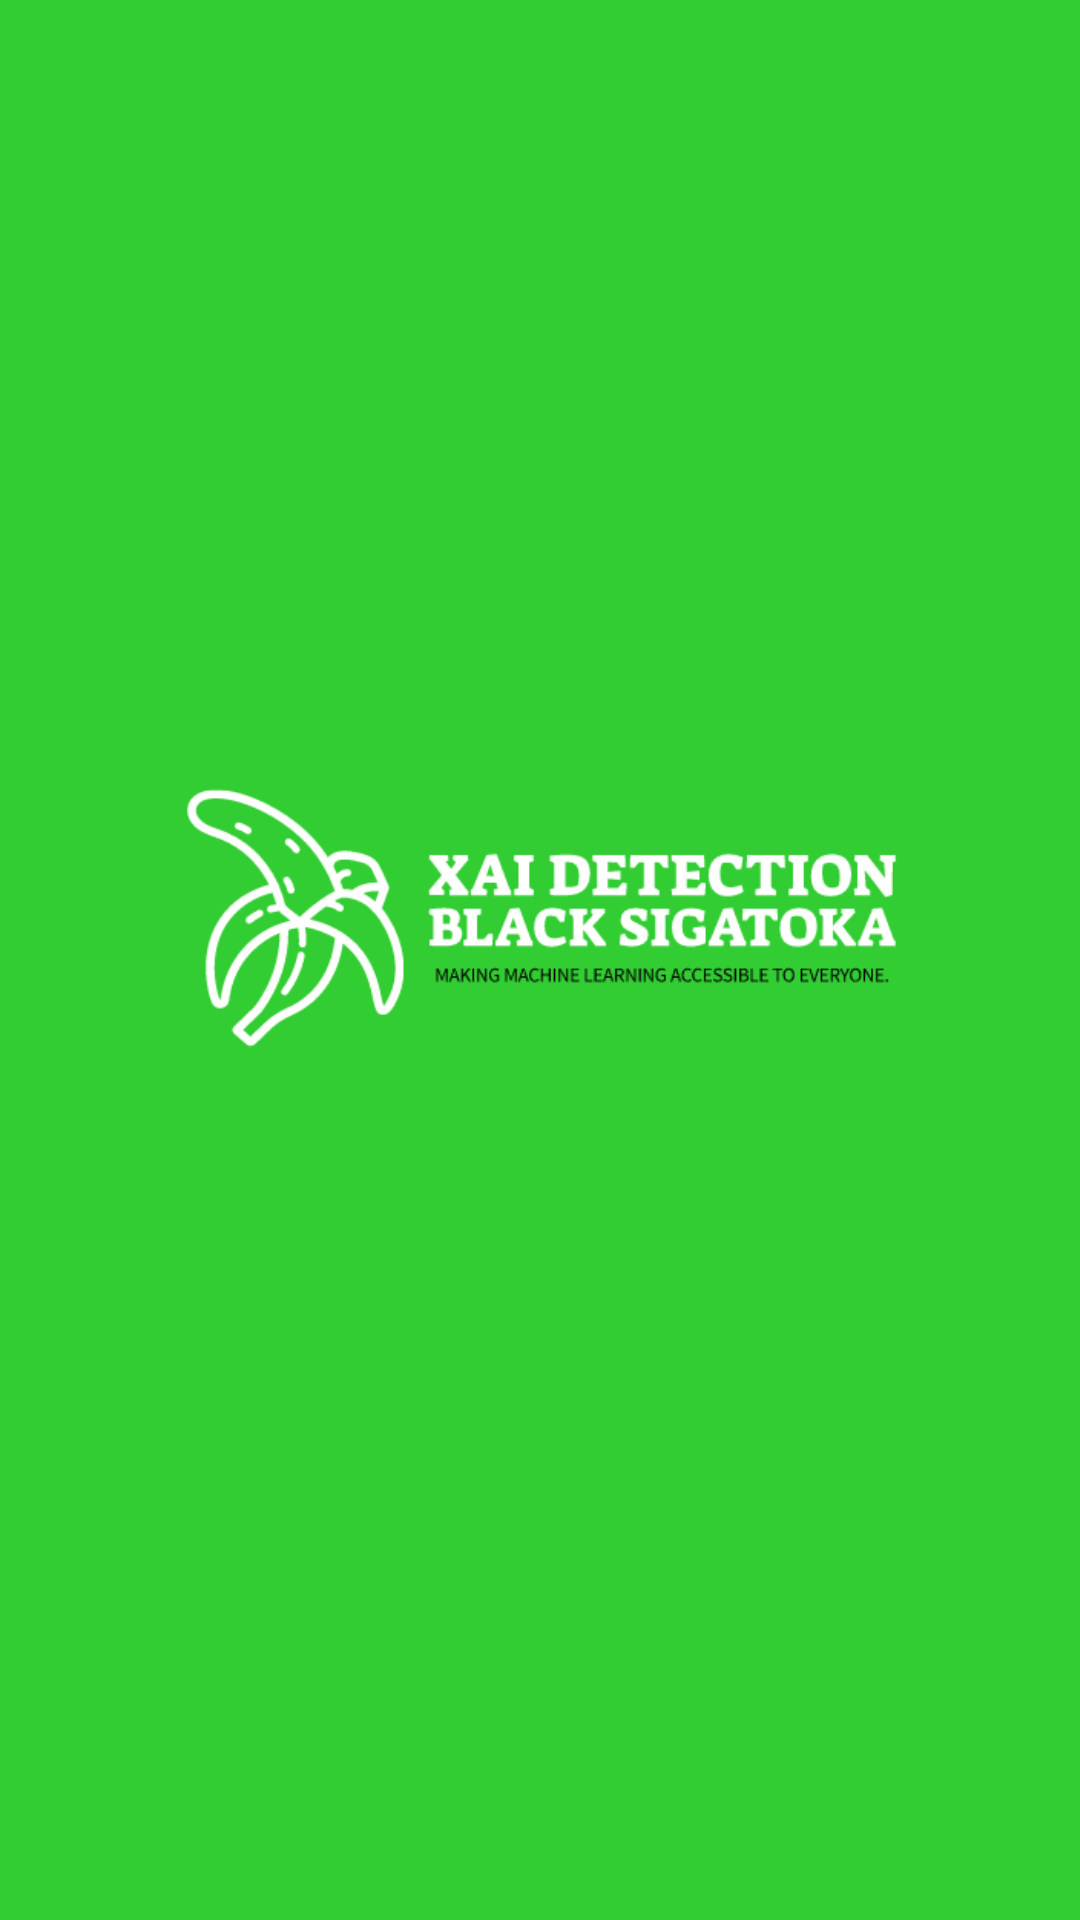

Reconstruct the res/layout file that produces this screen, plus the resources it refers to.
<!-- AndroidManifest.xml: application theme Theme.MLWithTensorFlowLite -->
<!-- res/layout/activity_splash_screen.xml -->
<?xml version="1.0" encoding="utf-8"?>
<androidx.constraintlayout.widget.ConstraintLayout xmlns:android="http://schemas.android.com/apk/res/android"
    xmlns:app="http://schemas.android.com/apk/res-auto"
    xmlns:tools="http://schemas.android.com/tools"
    android:layout_width="match_parent"
    android:layout_height="match_parent"
    android:background="@color/lime_green"
    tools:context=".SplashScreen">

    <ImageView
        android:id="@+id/imageView2"
        android:layout_width="409dp"
        android:layout_height="316dp"
        android:layout_marginStart="77dp"
        android:layout_marginTop="269dp"
        android:layout_marginEnd="77dp"
        android:layout_marginBottom="297dp"
        app:layout_constraintBottom_toBottomOf="parent"
        app:layout_constraintEnd_toEndOf="parent"
        app:layout_constraintStart_toStartOf="parent"
        app:layout_constraintTop_toTopOf="parent"
        app:srcCompat="@drawable/xai_logo1" />
</androidx.constraintlayout.widget.ConstraintLayout>
<!-- resources referenced by this layout -->
<resources>
  <color name="lime_green">#32CD32</color>
  <!-- drawable xai_logo1: png bitmap (drawable, 7419 bytes) -->
  <style name="Theme.MLWithTensorFlowLite" parent="Theme.MaterialComponents.DayNight.NoActionBar">
          
          <item name="colorPrimary">@color/lime_green</item>
          <item name="colorPrimaryVariant">@color/lime_green</item>
          <item name="colorOnPrimary">@color/white</item>
          
          <item name="colorSecondary">@color/teal_200</item>
          <item name="colorSecondaryVariant">@color/teal_700</item>
          <item name="colorOnSecondary">@color/black</item>
          
          <item name="android:statusBarColor" tools:targetApi="l">?attr/colorPrimaryVariant</item>
          
          <item name="android:windowAnimationStyle">@style/DialogAnimation</item> 
      </style>
  <color name="white">#FFFFFFFF</color>
  <color name="teal_200">#FF03DAC5</color>
  <color name="teal_700">#FF018786</color>
  <color name="black">#FF000000</color>
  <style name="DialogAnimation">
          <item name="android:windowEnterAnimation">@android:anim/fade_in</item>
          <item name="android:windowExitAnimation">@android:anim/fade_out</item>
      </style>
</resources>
